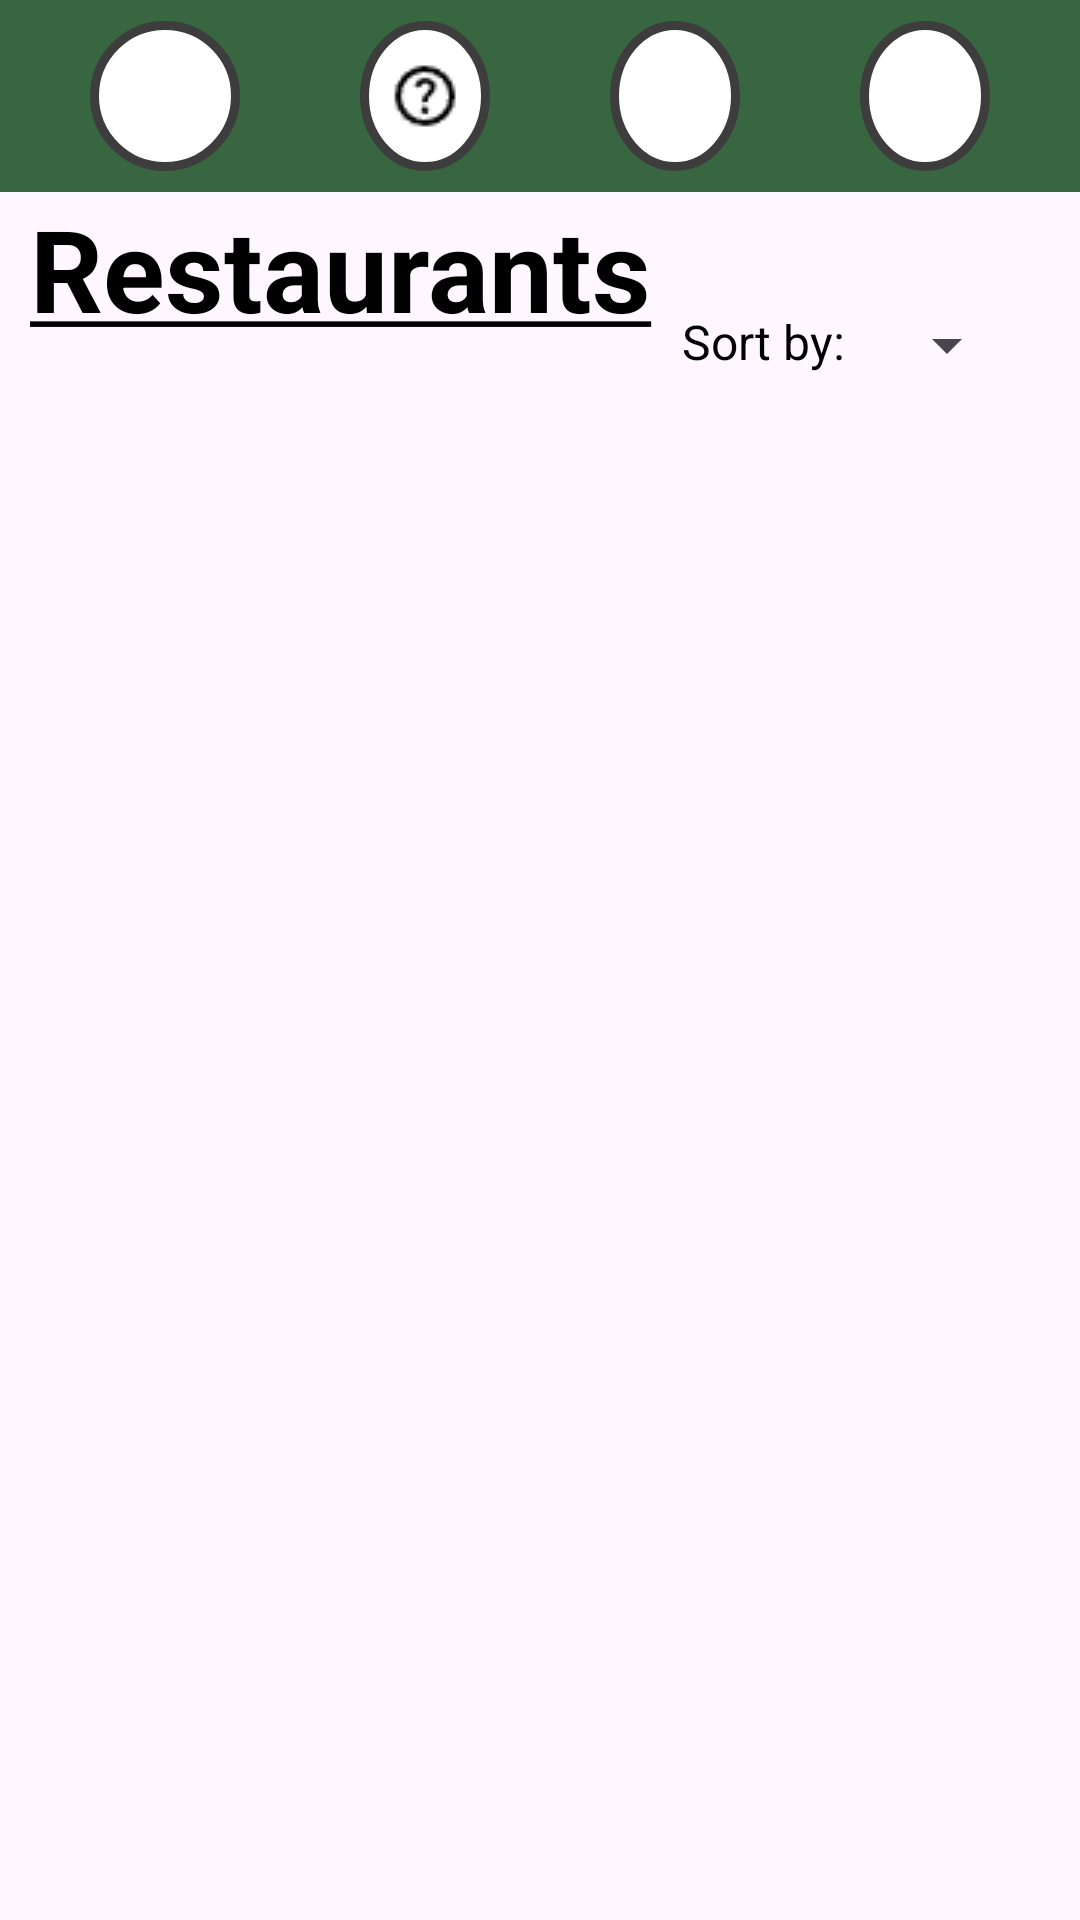

Android layout source for this screen:
<!-- AndroidManifest.xml: application theme Theme.Tableahead -->
<!-- res/layout/activity_search_result_screen.xml -->
<?xml version="1.0" encoding="utf-8"?>
<androidx.constraintlayout.widget.ConstraintLayout
    xmlns:android="http://schemas.android.com/apk/res/android"
    xmlns:app="http://schemas.android.com/apk/res-auto"
    xmlns:tools="http://schemas.android.com/tools"
    android:layout_width="match_parent"
    android:layout_height="match_parent"
    tools:context=".search.ResultScreen">

    <com.google.android.material.appbar.AppBarLayout
        android:id="@+id/appBarLayout2"
        android:layout_width="0dp"
        android:layout_height="wrap_content"
        app:layout_constraintEnd_toEndOf="parent"
        app:layout_constraintStart_toStartOf="parent"
        app:layout_constraintTop_toTopOf="parent">

        <androidx.constraintlayout.widget.ConstraintLayout
            android:layout_width="match_parent"
            android:layout_height="match_parent">

            <androidx.appcompat.widget.Toolbar
                android:id="@+id/toolbar"
                android:layout_width="0dp"
                android:layout_height="wrap_content"
                android:background="?attr/colorPrimary"
                android:minHeight="?attr/actionBarSize"
                android:theme="?attr/actionBarTheme"
                app:layout_constraintEnd_toEndOf="parent"
                app:layout_constraintHorizontal_bias="0.0"
                app:layout_constraintStart_toStartOf="parent"
                app:layout_constraintTop_toTopOf="parent" />

            <LinearLayout
                android:layout_width="0dp"
                android:layout_height="match_parent"
                android:orientation="horizontal"
                app:layout_constraintBottom_toBottomOf="parent"
                app:layout_constraintEnd_toEndOf="parent"
                app:layout_constraintStart_toStartOf="parent"
                app:layout_constraintTop_toTopOf="@+id/toolbar">

                <ImageButton
                    android:id="@+id/backBtn"
                    android:layout_width="wrap_content"
                    android:layout_height="wrap_content"
                    android:layout_marginStart="30dp"
                    android:layout_marginEnd="10dp"
                    android:background="@drawable/round_button"
                    android:contentDescription="@string/back"
                    android:minWidth="50dp"
                    android:minHeight="50dp"
                    android:scaleType="fitCenter"
                    android:src="@drawable/ic_back" />

                <ImageButton
                    android:id="@+id/helpBtn"
                    android:layout_width="wrap_content"
                    android:layout_height="wrap_content"
                    android:layout_marginStart="30dp"
                    android:layout_marginEnd="10dp"
                    android:layout_weight="1"
                    android:background="@drawable/round_button"
                    android:contentDescription="@string/back"
                    android:minWidth="50dp"
                    android:minHeight="50dp"
                    android:scaleType="center"
                    android:src="@drawable/help_icon" />

                <ImageButton
                    android:id="@+id/homeBtn"
                    android:layout_width="wrap_content"
                    android:layout_height="wrap_content"
                    android:layout_marginStart="30dp"
                    android:layout_marginEnd="10dp"
                    android:layout_weight="1"
                    android:background="@drawable/round_button"
                    android:contentDescription="@string/back"
                    android:minWidth="50dp"
                    android:minHeight="50dp"
                    android:scaleType="center"
                    android:src="@drawable/icons8_home_32" />

                <ImageButton
                    android:id="@+id/accountBtn"
                    android:layout_width="wrap_content"
                    android:layout_height="wrap_content"
                    android:layout_marginStart="30dp"
                    android:layout_marginEnd="30dp"
                    android:layout_weight="1"
                    android:background="@drawable/round_button"
                    android:contentDescription="@string/back"
                    android:minWidth="50dp"
                    android:minHeight="50dp"
                    android:scaleType="center"
                    android:src="@drawable/account_icon" />

            </LinearLayout>
        </androidx.constraintlayout.widget.ConstraintLayout>
    </com.google.android.material.appbar.AppBarLayout>

    <TextView
        android:id="@+id/restaurants_tv"
        android:layout_width="wrap_content"
        android:layout_height="wrap_content"
        android:layout_marginStart="10dp"
        android:text="@string/restaurants"
        android:textColor="@color/black"
        android:textSize="38sp"
        app:layout_constraintBottom_toTopOf="@+id/results_rv"
        app:layout_constraintStart_toStartOf="parent"
        app:layout_constraintTop_toBottomOf="@+id/appBarLayout2" />

    <TextView
        android:id="@+id/order_tv"
        android:layout_width="wrap_content"
        android:layout_height="wrap_content"
        android:layout_marginStart="10dp"
        android:text="@string/order_by"
        android:textColor="@color/black"
        android:textSize="16sp"
        app:layout_constraintBottom_toTopOf="@+id/results_rv"
        app:layout_constraintStart_toEndOf="@+id/restaurants_tv" />

    <Spinner
        android:id="@+id/spinner"
        android:layout_width="wrap_content"
        android:layout_height="wrap_content"
        android:layout_marginStart="10dp"
        app:layout_constraintStart_toEndOf="@+id/order_tv"
        app:layout_constraintTop_toTopOf="@+id/order_tv"
        tools:ignore="TouchTargetSizeCheck" />

    <androidx.recyclerview.widget.RecyclerView
        android:id="@+id/results_rv"
        android:layout_width="match_parent"
        android:layout_height="0dp"
        android:layout_marginLeft="15dp"
        android:layout_marginTop="10dp"
        android:layout_marginRight="15dp"
        android:layout_marginBottom="10dp"
        android:layout_weight="1"
        app:layout_constraintBottom_toBottomOf="parent"
        app:layout_constraintEnd_toEndOf="parent"
        app:layout_constraintStart_toStartOf="parent"
        app:layout_constraintTop_toBottomOf="@+id/restaurants_tv"
        tools:listitem="@layout/restaurant_row" />

</androidx.constraintlayout.widget.ConstraintLayout>
<!-- res/layout/restaurant_row.xml (included above) -->
<?xml version="1.0" encoding="utf-8"?>
<LinearLayout xmlns:android="http://schemas.android.com/apk/res/android"
    xmlns:app="http://schemas.android.com/apk/res-auto"
    xmlns:tools="http://schemas.android.com/tools"
    android:orientation="vertical"
    android:layout_width="match_parent"
    android:layout_height="wrap_content">

    <androidx.cardview.widget.CardView
        android:layout_width="match_parent"
        android:layout_height="165dp"

        android:layout_margin="3dp"
        app:cardBackgroundColor="?attr/colorPrimary"
        app:cardCornerRadius="10dp"
        app:layout_constraintBottom_toBottomOf="parent"
        app:layout_constraintEnd_toEndOf="parent"
        app:layout_constraintStart_toStartOf="parent"
        app:layout_constraintTop_toTopOf="parent">

        <androidx.constraintlayout.widget.ConstraintLayout
            android:layout_width="match_parent"
            android:layout_height="match_parent">

            <ImageView
                android:id="@+id/rest_iv"
                android:layout_width="match_parent"
                android:layout_height="80dp"
                android:layout_marginTop="5dp"
                android:contentDescription="@string/descRestImage"
                android:scaleType="centerInside"
                android:src="@drawable/test_restaurant_image"
                app:layout_constraintEnd_toEndOf="parent"
                app:layout_constraintStart_toStartOf="parent"
                app:layout_constraintTop_toTopOf="parent"
                tools:ignore="ImageContrastCheck" />

            <TextView
                android:id="@+id/name_tv"
                android:layout_width="wrap_content"
                android:layout_height="wrap_content"
                android:padding="7dp"
                android:text="@string/base_data"
                android:textColor="@color/white"
                android:textSize="22sp"
                app:layout_constraintBottom_toBottomOf="parent"
                app:layout_constraintEnd_toEndOf="parent"
                app:layout_constraintStart_toStartOf="parent"
                app:layout_constraintTop_toBottomOf="@+id/rest_iv"
                app:layout_constraintVertical_bias="0.0" />

            <com.google.android.material.floatingactionbutton.FloatingActionButton
                android:id="@+id/book_btn"
                android:layout_width="wrap_content"
                android:layout_height="wrap_content"
                android:layout_marginEnd="8dp"
                android:backgroundTint="@color/white"
                android:clickable="true"
                android:contentDescription="@string/book_rest"
                android:scaleType="center"
                android:src="@drawable/table"
                app:layout_constraintBottom_toBottomOf="parent"
                app:layout_constraintEnd_toEndOf="parent"
                app:layout_constraintHorizontal_bias="1.0"
                app:layout_constraintStart_toEndOf="@+id/name_tv"
                app:layout_constraintTop_toBottomOf="@id/rest_iv"
                app:layout_constraintVertical_bias="0.541" />

            <TextView
                android:id="@+id/dist_tv"
                android:layout_width="wrap_content"
                android:layout_height="wrap_content"
                android:layout_marginStart="16dp"
                android:layout_marginBottom="48dp"
                android:text="@string/base_dist"
                android:textColor="@color/white"
                app:layout_constraintBottom_toBottomOf="parent"
                app:layout_constraintStart_toStartOf="parent" />

            <RatingBar
                android:id="@+id/ratingBarReview"
                android:layout_width="wrap_content"
                android:layout_height="30dp"
                android:layout_marginStart="6dp"
                android:layout_marginBottom="5dp"
                android:isIndicator="false"
                android:numStars="5"
                android:progressDrawable="@drawable/rating_star"
                android:stepSize="1"
                app:layout_constraintBottom_toBottomOf="parent"
                app:layout_constraintStart_toEndOf="@+id/txtRating" />

            <TextView
                android:id="@+id/txtReviewCount"
                android:layout_width="wrap_content"
                android:layout_height="wrap_content"
                android:layout_marginStart="6dp"
                android:layout_marginBottom="5dp"
                android:text="@string/placeholderReviewCount"
                android:textColor="@color/white"
                android:textSize="16sp"
                app:layout_constraintBottom_toBottomOf="parent"
                app:layout_constraintStart_toEndOf="@+id/ratingBarReview" />

            <TextView
                android:id="@+id/txtRating"
                android:layout_width="wrap_content"
                android:layout_height="wrap_content"
                android:layout_marginStart="8dp"
                android:layout_marginBottom="5dp"
                android:text="@string/placeholderReviewRating"
                android:textColor="@color/white"
                android:textSize="16sp"
                app:layout_constraintBottom_toBottomOf="parent"
                app:layout_constraintStart_toStartOf="parent" />

        </androidx.constraintlayout.widget.ConstraintLayout>
    </androidx.cardview.widget.CardView>

</LinearLayout>
<!-- resources referenced by this layout -->
<resources>
  <color name="black">#FF000000</color>
  <color name="white">#FFFFFFFF</color>
  <!-- drawable help_icon: png bitmap (drawable, 461 bytes) -->
  <!-- drawable rating_star (drawable) -->
  <?xml version="1.0" encoding="utf-8"?>
  <layer-list xmlns:android="http://schemas.android.com/apk/res/android">
      <item android:id="@android:id/background"
          android:drawable="@android:drawable/btn_star_big_off" />
  
  
      <item android:id="@android:id/progress"
          android:drawable="@android:drawable/btn_star_big_on" />
  </layer-list>
  <!-- drawable round_button (drawable) -->
  <?xml version="1.0" encoding="utf-8"?>
  <shape xmlns:android="http://schemas.android.com/apk/res/android"
      android:shape="oval" >
      <gradient
          android:startColor="#FFFFFF"
          android:endColor="#FFFFFF"
          android:angle="270" />
      <stroke android:width="3dp"
          android:color="#3D3D3D" />
  
  </shape>
  <!-- drawable table: png bitmap (drawable, 327 bytes) -->
  <string name="back">Back</string>
  <string name="base_data">Base Data</string>
  <string name="base_dist">not found</string>
  <string name="book_rest">Select restaurant to book table for</string>
  <string name="descRestImage">Restaurant Image</string>
  <string name="order_by">Sort by:</string>
  <string name="placeholderReviewCount" translatable="false">(5)</string>
  <string name="placeholderReviewRating" translatable="false">4.7</string>
  <string name="restaurants"><u><b>Restaurants</b></u></string>
  <style name="Theme.Tableahead" parent="Base.Theme.Tableahead" />
  <style name="Base.Theme.Tableahead" parent="Theme.Material3.DayNight.NoActionBar">
          
          <item name="colorPrimary">@color/my_light_primary</item>
      </style>
  <color name="my_light_primary">#386641</color>
</resources>
